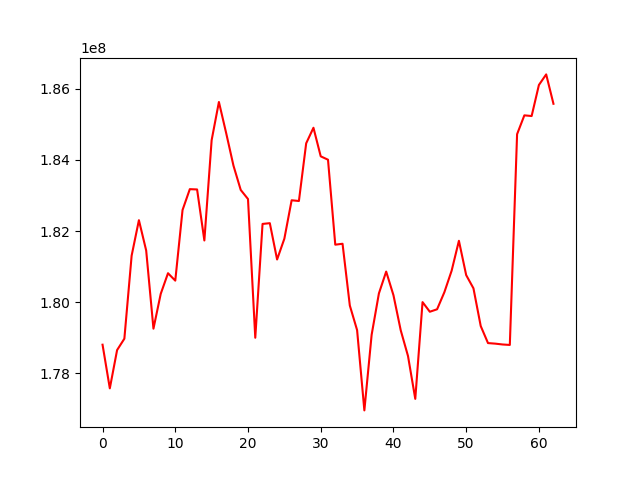

The data file committed next to this chart (first rows):
, 0
0, 178807652
1, 177581628
2, 178656228
3, 178976368
4, 181308159
5, 182303811
6, 181452102
7, 179258025
8, 180235226
9, 180814530
10, 180606404
11, 182589706
12, 183175057
13, 183166760
14, 181733981
15, 184550169
16, 185622810
17, 184747449
18, 183836569
19, 183152966
20, 182897681
21, 179002596
22, 182198658
23, 182219727
24, 181200086
25, 181784630
26, 182862781
27, 182842551
28, 184462181
29, 184899153
30, 184096446
31, 184002039
32, 181615997
33, 181641775
34, 179907917
35, 179217555
36, 176962733
37, 179085452
38, 180247515
39, 180860707
40, 180197169
41, 179211947
42, 178489754
43, 177286502
44, 180003246
45, 179732895
46, 179802071
47, 180280686
48, 180885284
49, 181725036
50, 180761786
51, 180390406
52, 179331245
53, 178852891
54, 178837196
55, 178813854
56, 178800562
57, 184718757
58, 185247383
59, 185228562
... 3 more rows
